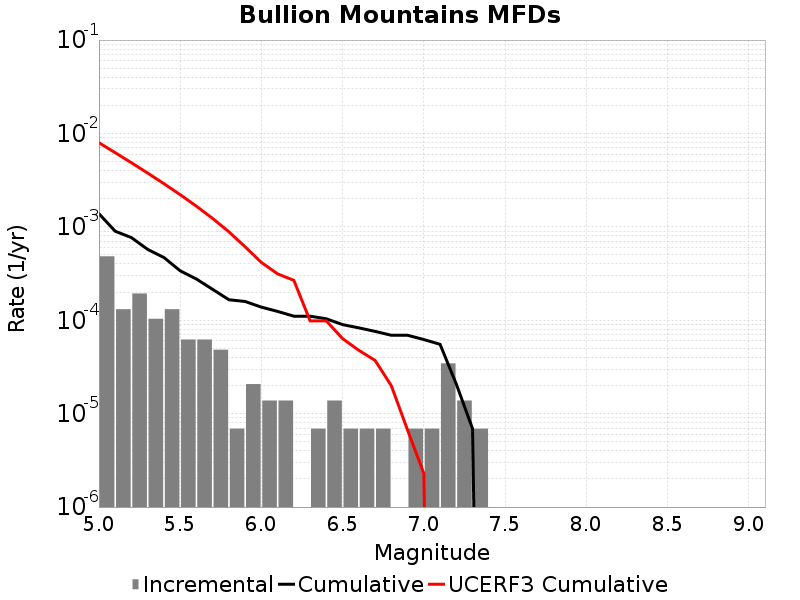

The data file committed next to this chart (first rows):
Magnitude, Incremental Rate, Cumulative Rate, UCERF3 Cumulative Rate
5.05, 4.83651E-4, 0.001382, 0.007959
5.15, 1.312767E-4, 8.98209E-4, 0.00623
5.25, 1.934604E-4, 7.6693227E-4, 0.004857
5.35, 1.036395E-4, 5.734719E-4, 0.003766
5.45, 1.312767E-4, 4.698324E-4, 0.002899
5.55, 6.21837E-5, 3.385557E-4, 0.002211
5.65, 6.21837E-5, 2.7637198E-4, 0.001664
5.75, 4.83651E-5, 2.141883E-4, 0.00123
5.85, 6.9093E-6, 1.6582319E-4, 8.851945E-4
5.95, 2.0727899E-5, 1.589139E-4, 6.1119534E-4
6.05, 1.38186E-5, 1.3818599E-4, 4.1592322E-4
6.15, 1.38186E-5, 1.243674E-4, 3.1363283E-4
6.25, 0.0, 1.105488E-4, 2.6747774E-4
6.35, 6.9093E-6, 1.105488E-4, 9.8587494E-5
6.45, 1.38186E-5, 1.036395E-4, 9.831989E-5
6.55, 6.9093E-6, 8.98209E-5, 6.3574895E-5
6.65, 6.9093E-6, 8.2911596E-5, 4.763785E-5
6.75, 6.9093E-6, 7.6002296E-5, 3.7151305E-5
6.85, 0.0, 6.9092996E-5, 1.9909825E-5
6.95, 6.9093E-6, 6.9092996E-5, 6.669511E-6
7.05, 6.9093E-6, 6.21837E-5, 2.291354E-6
7.15, 3.4546498E-5, 5.52744E-5, 0.0
7.25, 1.38186E-5, 2.0727899E-5, 0.0
7.35, 6.9093E-6, 6.9093E-6, 0.0
7.45, 0.0, 0.0, 0.0
7.55, 0.0, 0.0, 0.0
7.65, 0.0, 0.0, 0.0
7.75, 0.0, 0.0, 0.0
7.85, 0.0, 0.0, 0.0
7.95, 0.0, 0.0, 0.0
8.05, 0.0, 0.0, 0.0
8.15, 0.0, 0.0, 0.0
8.25, 0.0, 0.0, 0.0
8.35, 0.0, 0.0, 0.0
8.45, 0.0, 0.0, 0.0
8.55, 0.0, 0.0, 0.0
8.65, 0.0, 0.0, 0.0
8.75, 0.0, 0.0, 0.0
8.85, 0.0, 0.0, 0.0
8.95, 0.0, 0.0, 0.0
9.05, 0.0, 0.0, 0.0
